Run: headless pygame with SDL's dummy video driver; simulated clock (each Clock.tick advances the game by its frame time, no real sleeping); random seed 0; keys injected as events and as key.get_pressed() state; no mouse input.
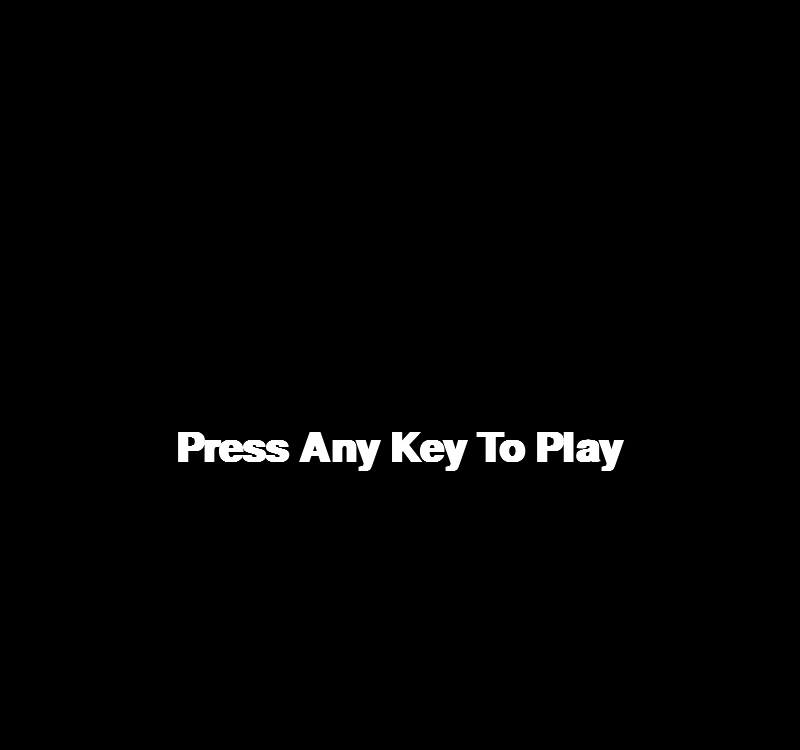
Frame 1 of 4 · flips 1–60 · no input
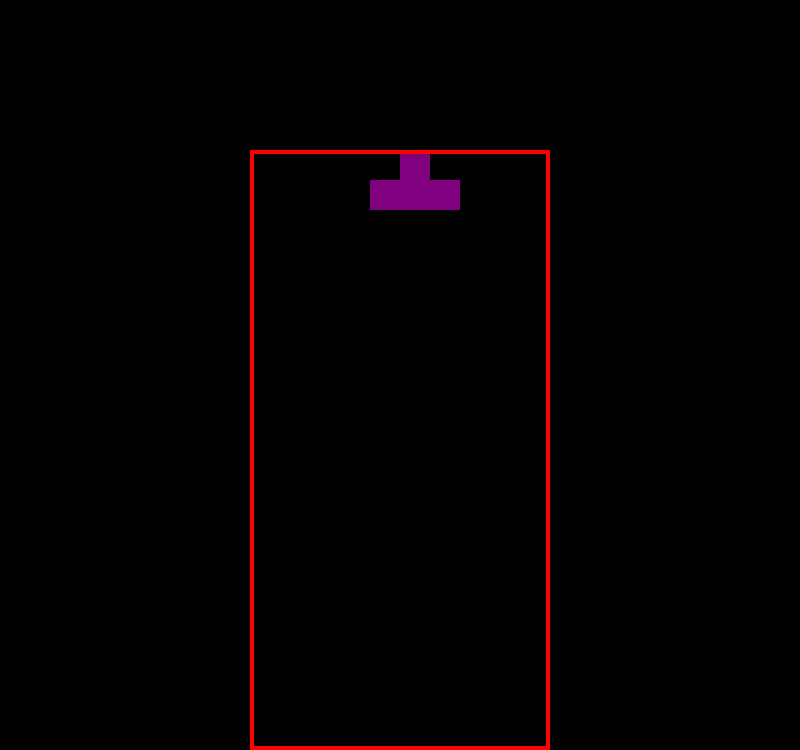
Frame 2 of 4 · flips 61–180 · tapped SPACE, RETURN · held RIGHT (→), D
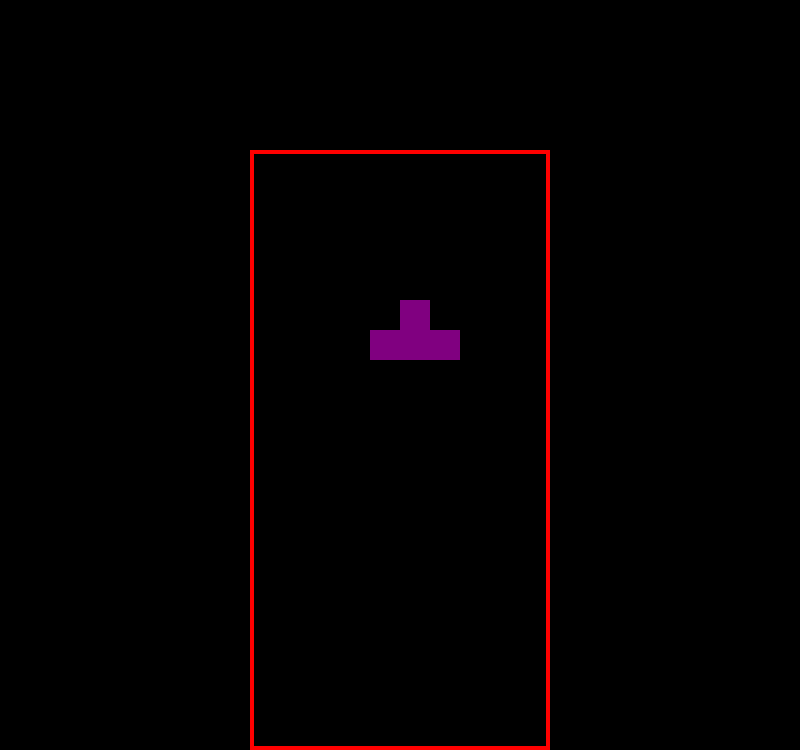
Frame 3 of 4 · flips 181–300 · held DOWN (↓), S
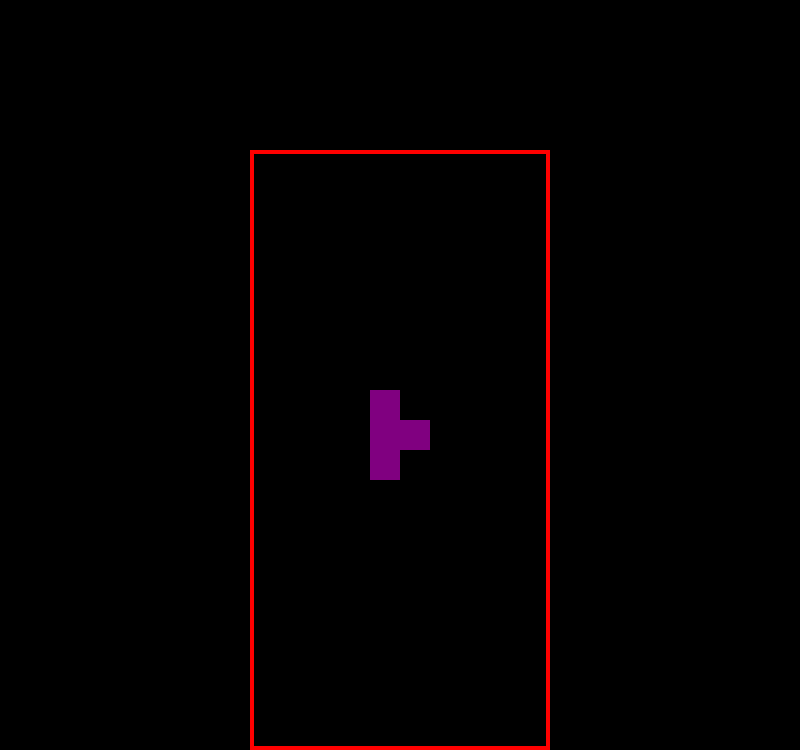
Frame 4 of 4 · flips 301–420 · held LEFT (←), A, UP (↑), W

The pygame program that drew these frames:

import pygame
import random

pygame.font.init()

s_width = 800
s_height = 750
play_width = 300
play_height = 600
block_size = 30

top_left_x = (s_width - play_width) // 2
top_left_y = s_height - play_height

shapes = [
    [['.....', '.....', '..00.', '.00..', '.....'], ['.....', '..0..', '..00.', '...0.', '.....']],
    [['.....', '.....', '.00..', '..00.', '.....'], ['.....', '..0..', '.00..', '.0...', '.....']],
    [['.....', '..0..', '..0..', '..0..', '..0..'], ['.....', '0000.', '.....', '.....', '.....']],
    [['.....', '.....', '.00..', '.00..', '.....']],
    [['.....', '.0...', '.000.', '.....', '.....'], ['.....', '..00.', '..0..', '..0..', '.....'],
     ['.....', '.....', '.000.', '...0.', '.....'], ['.....', '..0..', '..0..', '.00..', '.....']],
    [['.....', '...0.', '.000.', '.....', '.....'], ['.....', '..0..', '..0..', '..00.', '.....'],
     ['.....', '.....', '.000.', '.0...', '.....'], ['.....', '.00..', '..0..', '..0..', '.....']],
    [['.....', '..0..', '.000.', '.....', '.....'], ['.....', '..0..', '..00.', '..0..', '.....'],
     ['.....', '.....', '.000.', '..0..', '.....'], ['.....', '..0..', '.00..', '..0..', '.....']]
]
shape_colors = [(0, 255, 0), (255, 0, 0), (0, 255, 255), (255, 255, 0), (255, 165, 0), (0, 0, 255), (128, 0, 128)]


class Piece(object):
    rows = 20
    columns = 10

    def __init__(self, column, row, shape):
        self.column = column
        self.row = row
        self.shape = shape
        self.color = shape_colors[shapes.index(shape)]
        self.rotation = 0


def create_grid(locked_positions=None):
    if locked_positions is None:
        locked_positions = {}

    grid = [[(0, 0, 0) for _ in range(10)] for _ in range(20)]

    for i in range(len(grid)):
        for j in range(len(grid[i])):
            if (j, i) in locked_positions:
                c = locked_positions[(j, i)]
                grid[i][j] = c
    return grid


def convert_shape_format(piece):
    positions = []
    shape_format = piece.shape[piece.rotation % len(piece.shape)]

    for i, line in enumerate(shape_format):
        row = list(line)
        for j, column in enumerate(row):
            if column == '0':
                positions.append((piece.column + j, piece.row + i))

    for i, pos in enumerate(positions):
        positions[i] = (pos[0] - 2, pos[1] - 4)

    return positions


def valid_space(grid, piece):
    accepted_positions = [[(j, i) for j in range(10) if grid[i][j] == (0, 0, 0)] for i in range(20)]
    accepted_positions = [j for sub in accepted_positions for j in sub]

    formatted = convert_shape_format(piece)

    for pos in formatted:
        if pos not in accepted_positions:
            if pos[1] > -1:
                return False
    return True


def check_lost(positions):
    for pos in positions:
        x, y = pos
        if y < 1:
            return True
    return False


def get_shape():
    return Piece(5, 0, random.choice(shapes))


def draw_text_middle(surface, text, size, color):
    font = pygame.font.SysFont('comicsans', size, bold=True)
    label = font.render(text, 1, color)
    surface.blit(label, (top_left_x + play_width / 2 - (label.get_width() / 2), top_left_y + play_height / 2 - label.get_height() / 2))


def draw_grid(surface, grid):
    for i in range(len(grid)):
        for j in range(len(grid[i])):
            pygame.draw.rect(surface, grid[i][j], (top_left_x + j * block_size, top_left_y + i * block_size, block_size, block_size), 0)


def draw_window(surface, grid):
    surface.fill((0, 0, 0))

    for i in range(len(grid)):
        for j in range(len(grid[i])):
            pygame.draw.rect(surface, grid[i][j],
                             (top_left_x + j * block_size, top_left_y + i * block_size, block_size, block_size), 0)

    pygame.draw.rect(surface, (255, 0, 0), (top_left_x, top_left_y, play_width, play_height), 4)
    pygame.display.update()


def main():
    locked_positions = {}
    grid = create_grid(locked_positions)

    change_piece = False
    run = True
    current_piece = get_shape()
    next_piece = get_shape()
    clock = pygame.time.Clock()
    fall_time = 0

    while run:
        fall_speed = 0.27
        grid = create_grid(locked_positions)
        fall_time += clock.get_rawtime()
        clock.tick()

        if fall_time / 1000 >= fall_speed:
            fall_time = 0
            current_piece.row += 1
            if not valid_space(grid, current_piece) and current_piece.row > 0:
                current_piece.row -= 1
                change_piece = True

        for event in pygame.event.get():
            if event.type == pygame.QUIT:
                run = False
                pygame.display.quit()

            if event.type == pygame.KEYDOWN:
                if event.key == pygame.K_LEFT:
                    current_piece.column -= 1
                    if not valid_space(grid, current_piece):
                        current_piece.column += 1
                if event.key == pygame.K_RIGHT:
                    current_piece.column += 1
                    if not valid_space(grid, current_piece):
                        current_piece.column -= 1
                if event.key == pygame.K_DOWN:
                    current_piece.row += 1
                    if not valid_space(grid, current_piece):
                        current_piece.row -= 1
                if event.key == pygame.K_UP:
                    current_piece.rotation = current_piece.rotation + 1 % len(current_piece.shape)
                    if not valid_space(grid, current_piece):
                        current_piece.rotation = current_piece.rotation - 1 % len(current_piece.shape)

        shape_pos = convert_shape_format(current_piece)

        for i in range(len(shape_pos)):
            x, y = shape_pos[i]
            if y > -1:
                grid[y][x] = current_piece.color

        if change_piece:
            for pos in shape_pos:
                p = (pos[0], pos[1])
                locked_positions[p] = current_piece.color
            current_piece = next_piece
            next_piece = get_shape()
            change_piece = False

        draw_window(win, grid)
        pygame.display.update()

        if check_lost(locked_positions):
            run = False

    draw_text_middle(win, "You Lost", 80, (255, 255, 255))
    pygame.display.update()
    pygame.time.delay(2000)


def main_menu():
    run = True
    while run:
        win.fill((0, 0, 0))
        draw_text_middle(win, 'Press Any Key To Play', 60, (255, 255, 255))
        pygame.display.update()
        for event in pygame.event.get():
            if event.type == pygame.QUIT:
                run = False
            if event.type == pygame.KEYDOWN:
                main()

    pygame.quit()


win = pygame.display.set_mode((s_width, s_height))
pygame.display.set_caption('Tetris')

main_menu()  # start game
